pico-8 play session: hold ← + tap ❎

[t = 1 s] hold ← ~1s, tap ❎ ~2×
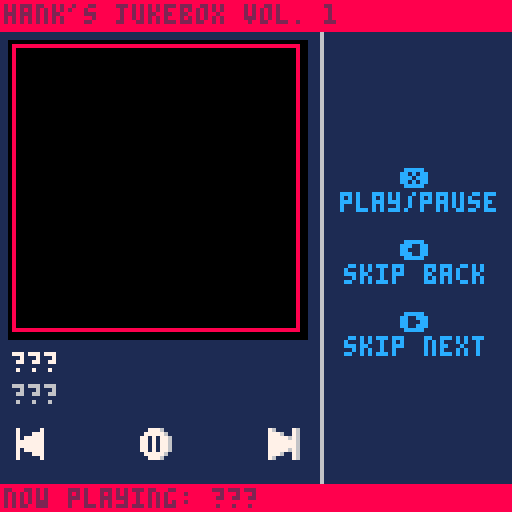

pico-8 cartridge
version 37
__lua__
--jukebox template
--by: hankdetank05

function _init()

	songs={
		"???",
		"???",
		"???"
	}
	
	artists={
		"???",
		"???",
		"???"
	}
	
	albums={
		"???",
		"???",
		"???"
	}
	
	years={
		"???",
		"???",
		"???"
	}
	
	patterns={
		-1,
		-1,
		-1
	}
	
	art={
		{x=64,y=0 ,w=64,h=64},
		{x=0 ,y=64,w=64,h=64},
		{x=64,y=64,w=64,h=64}
	}

	cur=1
	
	playing=false
	
	now_playing=""
	now_playing_dx=1
	
	current_song=songs[cur]
	current_artist=artists[cur]
	current_album=albums[cur]
	current_year=years[cur]
	
	art_dx=3
	art_dy=11
	art_dw=72
	art_dh=72
	
	btn_y=107
	
	button_diff=1
	
	--⬆️+🅾️+❎ to toggle photo mode
	debug=true
	in_photo_mode=false
	_draw=jukebox_mode
	⬆️released=true

end

function _update60()

	if debug then
		if btn(❎) 
		   and btn(🅾️) 
		   and btn(⬆️) 
		   and ⬆️released then
			if in_photo_mode then
				_draw=jukebox_mode
				in_photo_mode=false
			else
				_draw=photo_mode
				in_photo_mode=true
			end
			⬆️released=false
		elseif not(btn(⬆️)) then
			⬆️released=true
		end
	end

	if btnp(➡️) then
		
		cur+=1
		if cur>#songs then
			cur=1
		end
		if playing then
			music(patterns[cur])
			now_playing_dx=1
		end
		
	elseif btnp(⬅️) then
	
		cur-=1
		if cur<1 then
			cur=#songs
		end
		if playing then
			music(patterns[cur])
			now_playing_dx=1
		end
	
	elseif btnp(❎) and not(btn(🅾️) or btn(⬆️)) then
	
		if playing then
			music(-1)
			playing=false
			
		elseif cur<=#patterns then
			music(patterns[cur])
			playing=true
			
		end
	
	end
	
	current_song=songs[cur]
	current_artist=artists[cur]
	current_album=albums[cur]
	current_year=years[cur]
	current_art=art[cur]
	
	now_playing="now playing: "..songs[cur]
	
	if playing==true and #now_playing*4>126 then
		now_playing_dx-=1
		if abs(now_playing_dx)>#now_playing*4 then
			now_playing_dx=128
		end
	else
		now_playing_dx=1
	end

end

function jukebox_mode()

	// fill the screen dark blue
	cls(1)
	
	
	//draw the ui
	line(80,0,80,127,6)
	
	print("❎",100,6*7,12)
	print("play/pause",85,6*8,12)
	
	print("⬅️",100,6*10,12)
	print("skip back",86,6*11,12)
	
	print("➡️",100,6*13,12)
	print("skip next",86,6*14,12)
	
	rectfill(art_dx-1,art_dy-1,art_dx+1+art_dw,art_dy+1+art_dh,0)
	sspr(current_art.x,current_art.y,current_art.w,current_art.h,art_dx,art_dy,art_dw,art_dh)
	--rectfill(art_dx,art_dy,art_dx+art_dw,art_dy+art_dh,7)	//this is for debugging
	print(current_song,art_dx,88,7)
	print(current_artist,art_dx,96,6)
	
	--line(2,104,74,104,6)
	--line(2,104,10,104,8)
	
	--draw rw button
	local rw=16
	if btn(⬅️) then
		rw+=button_diff
	end
	spr(rw,art_dx,btn_y)
	
	--draw play/pause button
	if playing==true then
		playpause=32
	else
		playpause=48
	end
	if btn(❎) then
		playpause+=button_diff
	end
	spr(playpause,art_dx+32,btn_y)
	
	--draw ff button
	local ff=0
	if btn(➡️) then
		ff+=button_diff
	end
	spr(ff,art_dx+64,btn_y)

	// draw top bar
	rectfill(0,0,127,7,8)
	print("hank's jukebox vol. 1",1,1,2)
	
	--[[
	// draw album art and ui
	rectfill(0,88,127,120,0)
	if current_song==songs[1] then
		sspr(8,0,32,32,art_x,art_y,art_w,art_h)
	elseif current_song==songs[2] then
		sspr(48,0,32,32,art_x,art_y,art_w,art_h)
	elseif current_song==songs[3] then
		sspr(88,0,32,32,art_x,art_y,art_w,art_h)
	end
	print(current_song,34,90,7)
	print(current_artist,34,98,7)
	print(current_album,34,106,7)
	print(current_year,34,114,7)
	--]]
	
	// draw bottom bar
	rectfill(0,121,127,127,8)
	if playing then
		print(now_playing,now_playing_dx,122,2)		
	else
		print("paused",1,122,2)
	end
	
	// these are for debugging
	--print(stat(24),96,64,0)
	--print(stat(16),96,70,0)
	--print(stat(17),96,76,0)
	--print(stat(18),96,82,0)
	--print(stat(19),96,88,0)

end

function photo_mode()
	cls()
	local draw_pos={
		{x=0,y=0},
		{x=64,y=0},
		{x=0,y=64},
		{x=64,y=64,size=64},
		{x=0,y=64,w=128,h=64}
	}
	if #songs>1 then
		for i=1,#art do
			sspr(art[i].x,art[i].y,art[i].w,art[i].h,draw_pos[i].x,draw_pos[i].y)
		end
	else
		sspr(art[1].x,art[1].y,art[1].w,art[1].h,32,0)
	end
	if #songs==3 then
		sspr(32,0,32,32,draw_pos[4].x,draw_pos[4].y,draw_pos[4].size,draw_pos[4].size)
	elseif #songs<=2 then
		sspr(0,32,64,32,draw_pos[5].x,draw_pos[5].y,draw_pos[5].w,draw_pos[5].h)
	end
end
-->8
--tab 1: sfx index

--[[

key
---
??? = song 1
??? = song 2
??? = song 3
---

count
---
??? : 00/64 : 00%
??? : 00/64 : 00%
??? : 00/64 : 00%
---

sfx
---
01
02
03
04
05
06
07
08
09
10
11
12
13
14
15
16
17
18
19
20
21
22
23
24
25
26
27
28
29
30
31
32
33
34
35
36
37
38
39
40
41
42
43
44
45
46
47
48
49
50
51
52
53
54
55
56
57
58
59
60
61
62
63
64
---

--]]
-->8
--tab 2: percussion

--[[
bass drum = c 1?43
?	for more punchy sound, try
		different instrumnets

snare drum = c ?615
?	(start with 3) the higher the
		pitch, the more the sound
		will cut through everything
		else in the track

cymbal bell = d#5?15
?	(start with 2) try
		experimenting with the
		instrument, see what you like

cool sound = d#2?13
?	(start with 3) experiment
		with the instrument
--]]
__gfx__
76000076070000070005556055555055111111111111111111111111111111118888888888888888888888888888888888888888888888888888888888888888
77760076077700070005555650550005188111118811888888118811111111118000000000000000000000000000000000000000000000000000000000000008
77777676077777070005560050500005188111118811888888118811111111118000000000000000000000000000000000000000000000000000000000000008
77777776077777770005560050000005188111118818811118818811111111118000000000000000000000000000000000000000000000000000000000000008
77777776077777770555560050000005188111118818811118818811111111118000000000000000000000000000000000000000000000000000000000000008
77777676077777075555560050000505118811188118811118818811111111118000000000000000000000000000000000000000000000000000000000000008
77760076077700075555560050005505118811188118811118818811111111118000000000000000000000000000000000000000000000000000000000000008
76000076070000070555600055055555118811188118811118818811111111118000000000000000000000000000000000000000000000000000000000000008
76000076070000070000555088888088118811188118811118818811111111118000000000000000000000000000000000000000000000000000000000000008
76007776070007770000555580880008111881881118811118818811111111118000000000000000000000000000000000000000000000000000000000000008
76777776070777770000550080800008111881881118811118818811111111118000000000000000000000000000000000000000000000000000000000000008
77777776077777770000550080000008111881881118811118818811111111118000000000000000000000000000000000000000000000000000000000000008
77777776077777770055550080000008111881881118811118818811111111118000000000000000000000000000000000000000000000000000000000000008
76777776070777770555550080000808111188811111888888118888888118818000000000000000000000000000000000000000000000000000000000000008
76007776070007770555550080008808111188811111888888118888888118818000000000000000000000000000000000000000000000000000000000000008
76000076070000070055500088088888111111111111111111111111111111118000000000000000000000000000000000000000000000000000000000000008
00777600000777000000055588888088111111111111111111111111111111118000000000000000000000000000000000000000000000000000000000000008
07777760007777705500005580880008111881111118811111111144441111118000000000000000000000000000000000000000000000000000000000000008
77070776077070770050050580800008111888111188811111114499994411118000000000000000000000000000000000000000000000000000000000000008
77070776077070770005500080088008111188111188111111149994499941118000000000000000000000000000000000000000000000000000000000000008
77070776077070770005500080088008111188811888111111149444444941118000000000000000000000000000000000000000000000000000000000000008
77070776077070770050050580000808111118888881111111666444444666118000000000000000000000000000000000000000000000000000000000000008
077777600077777055000055800088081111118888111111118882ffff2888118000000000000000000000000000000000000000000000000000000000000008
007776000007770000000555880888881111118888111111116662ffff2666118000000000000000000000000000000000000000000000000000000000000008
00777600000777000000088800000000111111888811111111495555555594118000000000000000000000000000000000000000000000000000000000000008
07077760007077708800008800000000111111888811111111495444444594118000000000000000000000000000000000000000000000000000000000000008
77007776077007770080080800000000111118888881111111495444444594118000000000000000000000000000000000000000000000000000000000000008
77000776077000770008800000000000111188811888111111495444444594118000000000000000000000000000000000000000000000000000000000000008
77000776077000770008800000000000111188111188111111445444444544118000000000000000000000000000000000000000000000000000000000000008
77007776077007770080080800000000111888111188811111445555555544118000000000000000000000000000000000000000000000000000000000000008
07077760007077708800008800000000111881111118811111441111111144118000000000000000000000000000000000000000000000000000000000000008
00777600000777000000088800000000111111111111111111111111111111118000000000000000000000000000000000000000000000000000000000000008
11111111111111111111111111111111111111111111111111111111111111118000000000000000000000000000000000000000000000000000000000000008
11111111881881111881881111881888888881888888111118888111881118818000000000000000000000000000000000000000000000000000000000000008
11111111881881111881881118881888888881888888811188888811881118818000000000000000000000000000000000000000000000000000000000000008
11111111881881111881881188811881111111881118811188118811888188818000000000000000000000000000000000000000000000000000000000000008
11111111881881111881881888111881111111881118811888118881188188118000000000000000000000000000000000000000000000000000000000000008
11111111881881111881888881111881111111881118811881111881188888118000000000000000000000000000000000000000000000000000000000000008
11111111881881111881888811111888888111888888811881111881118881118000000000000000000000000000000000000000000000000000000000000008
11111111881881111881888111111888888111888888111881111881118881118000000000000000000000000000000000000000000000000000000000000008
11111111881881111881888811111881111111888888811881111881118881118000000000000000000000000000000000000000000000000000000000000008
11111111881881111881888881111881111111881118881881111881118881118000000000000000000000000000000000000000000000000000000000000008
11111111881881111881881881111881111111881111881881111881188888118000000000000000000000000000000000000000000000000000000000000008
11111111881888118881881888111881111111881111881888118881188188118000000000000000000000000000000000000000000000000000000000000008
18811111881188118811881188811881111111881118881188118811888188818000000000000000000000000000000000000000000000000000000000000008
18881118881188888811881118881888888881888888811188888811881118818000000000000000000000000000000000000000000000000000000000000008
11888888811118888111881111881888888881888888111118888111881118818000000000000000000000000000000000000000000000000000000000000008
11188888111111111111111111111111111111111111111111111111111111118000000000000000000000000000000000000000000000000000000000000008
11111111111111111111111111111111111111111111111111111111111111118000000000000000000000000000000000000000000000000000000000000008
18811111881188888811881111111111111881111118811111111144441111118000000000000000000000000000000000000000000000000000000000000008
18811111881188888811881111111111111888111188811111114499994411118000000000000000000000000000000000000000000000000000000000000008
18811111881881111881881111111111111188111188111111149994499941118000000000000000000000000000000000000000000000000000000000000008
18811111881881111881881111111111111188811888111111149444444941118000000000000000000000000000000000000000000000000000000000000008
11881118811881111881881111111111111118888881111111666444444666118000000000000000000000000000000000000000000000000000000000000008
118811188118811118818811111111111111118888111111118882ffff2888118000000000000000000000000000000000000000000000000000000000000008
118811188118811118818811111111111111118888111111116662ffff2666118000000000000000000000000000000000000000000000000000000000000008
11881118811881111881881111111111111111888811111111495555555594118000000000000000000000000000000000000000000000000000000000000008
11188188111881111881881111111111111111888811111111495444444594118000000000000000000000000000000000000000000000000000000000000008
11188188111881111881881111111111111118888881111111495444444594118000000000000000000000000000000000000000000000000000000000000008
11188188111881111881881111111111111188811888111111495444444594118000000000000000000000000000000000000000000000000000000000000008
11188188111881111881881111111111111188111188111111445444444544118000000000000000000000000000000000000000000000000000000000000008
11118881111188888811888888811881111888111188811111445555555544118000000000000000000000000000000000000000000000000000000000000008
11118881111188888811888888811881111881111118811111441111111144118000000000000000000000000000000000000000000000000000000000000008
11111111111111111111111111111111111111111111111111111111111111118888888888888888888888888888888888888888888888888888888888888888
88888888888888888888888888888888888888888888888888888888888888888888888888888888888888888888888888888888888888888888888888888888
80000000000000000000000000000000000000000000000000000000000000088000000000000000000000000000000000000000000000000000000000000008
80000000000000000000000000000000000000000000000000000000000000088000000000000000000000000000000000000000000000000000000000000008
80000000000000000000000000000000000000000000000000000000000000088000000000000000000000000000000000000000000000000000000000000008
80000000000000000000000000000000000000000000000000000000000000088000000000000000000000000000000000000000000000000000000000000008
80000000000000000000000000000000000000000000000000000000000000088000000000000000000000000000000000000000000000000000000000000008
80000000000000000000000000000000000000000000000000000000000000088000000000000000000000000000000000000000000000000000000000000008
80000000000000000000000000000000000000000000000000000000000000088000000000000000000000000000000000000000000000000000000000000008
80000000000000000000000000000000000000000000000000000000000000088000000000000000000000000000000000000000000000000000000000000008
80000000000000000000000000000000000000000000000000000000000000088000000000000000000000000000000000000000000000000000000000000008
80000000000000000000000000000000000000000000000000000000000000088000000000000000000000000000000000000000000000000000000000000008
80000000000000000000000000000000000000000000000000000000000000088000000000000000000000000000000000000000000000000000000000000008
80000000000000000000000000000000000000000000000000000000000000088000000000000000000000000000000000000000000000000000000000000008
80000000000000000000000000000000000000000000000000000000000000088000000000000000000000000000000000000000000000000000000000000008
80000000000000000000000000000000000000000000000000000000000000088000000000000000000000000000000000000000000000000000000000000008
80000000000000000000000000000000000000000000000000000000000000088000000000000000000000000000000000000000000000000000000000000008
80000000000000000000000000000000000000000000000000000000000000088000000000000000000000000000000000000000000000000000000000000008
80000000000000000000000000000000000000000000000000000000000000088000000000000000000000000000000000000000000000000000000000000008
80000000000000000000000000000000000000000000000000000000000000088000000000000000000000000000000000000000000000000000000000000008
80000000000000000000000000000000000000000000000000000000000000088000000000000000000000000000000000000000000000000000000000000008
80000000000000000000000000000000000000000000000000000000000000088000000000000000000000000000000000000000000000000000000000000008
80000000000000000000000000000000000000000000000000000000000000088000000000000000000000000000000000000000000000000000000000000008
80000000000000000000000000000000000000000000000000000000000000088000000000000000000000000000000000000000000000000000000000000008
80000000000000000000000000000000000000000000000000000000000000088000000000000000000000000000000000000000000000000000000000000008
80000000000000000000000000000000000000000000000000000000000000088000000000000000000000000000000000000000000000000000000000000008
80000000000000000000000000000000000000000000000000000000000000088000000000000000000000000000000000000000000000000000000000000008
80000000000000000000000000000000000000000000000000000000000000088000000000000000000000000000000000000000000000000000000000000008
80000000000000000000000000000000000000000000000000000000000000088000000000000000000000000000000000000000000000000000000000000008
80000000000000000000000000000000000000000000000000000000000000088000000000000000000000000000000000000000000000000000000000000008
80000000000000000000000000000000000000000000000000000000000000088000000000000000000000000000000000000000000000000000000000000008
80000000000000000000000000000000000000000000000000000000000000088000000000000000000000000000000000000000000000000000000000000008
80000000000000000000000000000000000000000000000000000000000000088000000000000000000000000000000000000000000000000000000000000008
80000000000000000000000000000000000000000000000000000000000000088000000000000000000000000000000000000000000000000000000000000008
80000000000000000000000000000000000000000000000000000000000000088000000000000000000000000000000000000000000000000000000000000008
80000000000000000000000000000000000000000000000000000000000000088000000000000000000000000000000000000000000000000000000000000008
80000000000000000000000000000000000000000000000000000000000000088000000000000000000000000000000000000000000000000000000000000008
80000000000000000000000000000000000000000000000000000000000000088000000000000000000000000000000000000000000000000000000000000008
80000000000000000000000000000000000000000000000000000000000000088000000000000000000000000000000000000000000000000000000000000008
80000000000000000000000000000000000000000000000000000000000000088000000000000000000000000000000000000000000000000000000000000008
80000000000000000000000000000000000000000000000000000000000000088000000000000000000000000000000000000000000000000000000000000008
80000000000000000000000000000000000000000000000000000000000000088000000000000000000000000000000000000000000000000000000000000008
80000000000000000000000000000000000000000000000000000000000000088000000000000000000000000000000000000000000000000000000000000008
80000000000000000000000000000000000000000000000000000000000000088000000000000000000000000000000000000000000000000000000000000008
80000000000000000000000000000000000000000000000000000000000000088000000000000000000000000000000000000000000000000000000000000008
80000000000000000000000000000000000000000000000000000000000000088000000000000000000000000000000000000000000000000000000000000008
80000000000000000000000000000000000000000000000000000000000000088000000000000000000000000000000000000000000000000000000000000008
80000000000000000000000000000000000000000000000000000000000000088000000000000000000000000000000000000000000000000000000000000008
80000000000000000000000000000000000000000000000000000000000000088000000000000000000000000000000000000000000000000000000000000008
80000000000000000000000000000000000000000000000000000000000000088000000000000000000000000000000000000000000000000000000000000008
80000000000000000000000000000000000000000000000000000000000000088000000000000000000000000000000000000000000000000000000000000008
80000000000000000000000000000000000000000000000000000000000000088000000000000000000000000000000000000000000000000000000000000008
80000000000000000000000000000000000000000000000000000000000000088000000000000000000000000000000000000000000000000000000000000008
80000000000000000000000000000000000000000000000000000000000000088000000000000000000000000000000000000000000000000000000000000008
80000000000000000000000000000000000000000000000000000000000000088000000000000000000000000000000000000000000000000000000000000008
80000000000000000000000000000000000000000000000000000000000000088000000000000000000000000000000000000000000000000000000000000008
80000000000000000000000000000000000000000000000000000000000000088000000000000000000000000000000000000000000000000000000000000008
80000000000000000000000000000000000000000000000000000000000000088000000000000000000000000000000000000000000000000000000000000008
80000000000000000000000000000000000000000000000000000000000000088000000000000000000000000000000000000000000000000000000000000008
80000000000000000000000000000000000000000000000000000000000000088000000000000000000000000000000000000000000000000000000000000008
80000000000000000000000000000000000000000000000000000000000000088000000000000000000000000000000000000000000000000000000000000008
80000000000000000000000000000000000000000000000000000000000000088000000000000000000000000000000000000000000000000000000000000008
80000000000000000000000000000000000000000000000000000000000000088000000000000000000000000000000000000000000000000000000000000008
80000000000000000000000000000000000000000000000000000000000000088000000000000000000000000000000000000000000000000000000000000008
88888888888888888888888888888888888888888888888888888888888888888888888888888888888888888888888888888888888888888888888888888888
